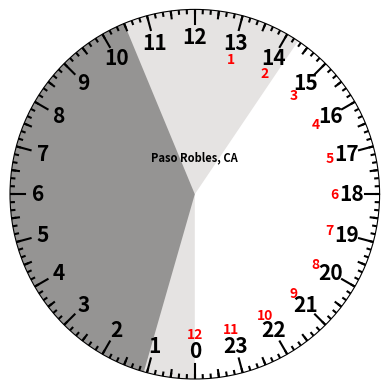

This figure's Python source:
import numpy as np
import matplotlib.pyplot as plt

# set up plot and define constants
ax = plt.subplot(111, projection='polar')
numbers = range(0,24)
rmax = 100
r = rmax*.85
l_dash = rmax*.08

# print outer numbers (24-hour)
idx = -np.pi/2
for number in range(0,len(numbers)):
	ax.text(idx,r,str(numbers[number]),ha='center',va='center',fontsize=15,weight='bold')
	idx -= 2*np.pi/len(numbers)

# print inner numbers (12-hr)
idx = np.pi/2 - 2*np.pi/len(numbers)
for number in numbers[1:13]:
	ax.text(idx,r*.89,str(numbers[number]),ha='center',va='center',weight='bold',color='red')
	idx -= 2*np.pi/len(numbers)

# print hour tick marks
idx = -np.pi/2
for number in range(0,len(numbers)):
	plt.plot([idx,idx],[rmax-l_dash,rmax],'-k')
	idx -= 2*np.pi/len(numbers)

# print half hour tick marks
idx = -np.pi/2 - (2*np.pi/len(numbers))/2
for number in range(0,len(numbers)):
	plt.plot([idx,idx],[rmax-l_dash/2,rmax],'-k')
	idx -= 2*np.pi/len(numbers)

# print 10 min tick marks
numbers_stick = range(0,24*6)
idx = -np.pi/2
for number in range(0,len(numbers_stick)):
	plt.plot([idx,idx],[rmax-l_dash/4,rmax],'-k')
	idx -= 2*np.pi/len(numbers_stick)	
# can make all ticks with this if we use "if" with right conditions


def plot_night(sunrise_hr, sunrise_min, sunset_hr, sunset_min, color):
	sunrise_hr_neg = sunrise_hr * -1
	sunrise_min_neg  = sunrise_min * -1

	hr_pi = sunrise_hr_neg * 2*np.pi/24 
	hr_min = (hr_pi + sunrise_min_neg * 2*np.pi/(24*60) ) - np.pi/2

	sunrise_time = sunrise_hr + sunrise_min/60
	sunset_time  = sunset_hr  + sunset_min/60

	night_time = 24 - (sunset_time - sunrise_time)
	night_time_rad = night_time * 2*np.pi/24

	ax.bar(hr_min, rmax, width=night_time_rad, bottom=0.0, color=color, linewidth=0)


def plot_city(sunrise_dec, sunset_dec, sunrise_jun, sunset_jun, city):
	plot_night(sunrise_dec[0], sunrise_dec[1], sunset_dec[0], sunset_dec[1], color='#E5E3E2')
	plot_night(sunrise_jun[0], sunrise_jun[1], sunset_jun[0], sunset_jun[1], color='#959493')

	# print name and location
	ax.text(90*(np.pi/180),20,city,ha='center',va='center',weight='bold',fontsize=8)

	ax.set_rmax(rmax)
	ax.axes.get_xaxis().set_visible(False)
	ax.axes.get_yaxis().set_visible(False)
	ax.grid(False)

	plt.savefig('clock-' + city + '.png', dpi=500)
	plt.show()

'''
city = 'Columbus, OH'
sunrise_dec = [7, 50]
sunset_dec  = [17, 10]
sunrise_jun = [6, 3]
sunset_jun  = [21, 3]

'''
city = 'Paso Robles, CA'
sunrise_dec = [7, 8]
sunset_dec  = [16, 52]
sunrise_jun = [5, 47]
sunset_jun  = [20, 21]


plot_city(sunrise_dec, sunset_dec, sunrise_jun, sunset_jun, city)
